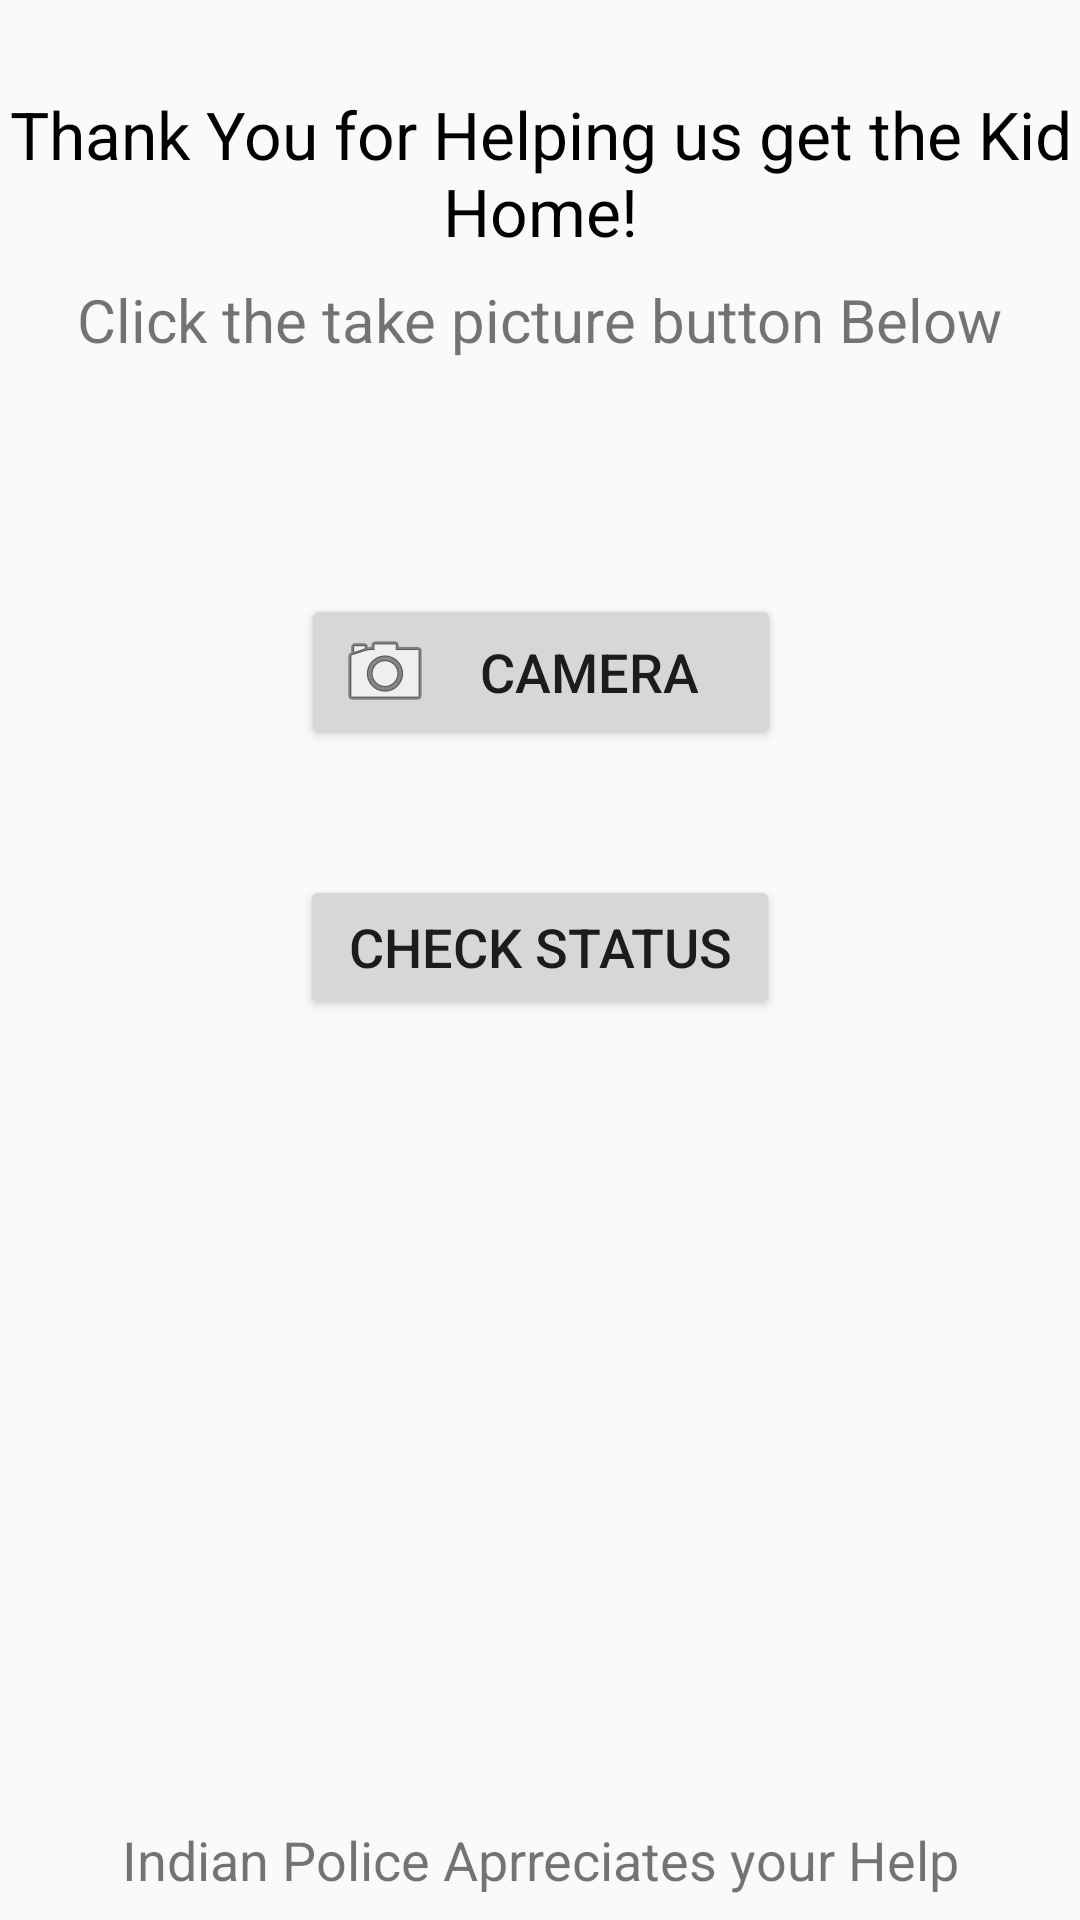

This screen was rendered from an Android layout file. Write that file and the resources it references.
<!-- AndroidManifest.xml: application theme AppTheme -->
<!-- res/layout/activity_main.xml -->
<?xml version="1.0" encoding="utf-8"?>
<android.support.constraint.ConstraintLayout xmlns:android="http://schemas.android.com/apk/res/android"
    xmlns:app="http://schemas.android.com/apk/res-auto"
    xmlns:tools="http://schemas.android.com/tools"
    android:layout_width="match_parent"
    android:layout_height="match_parent"
    tools:context=".MainActivity">

    <TextView
        android:id="@+id/textView"
        android:layout_width="wrap_content"
        android:layout_height="wrap_content"
        android:gravity="center"
        android:layout_marginTop="30dp"

        android:text="Thank You for Helping us get the Kid Home!"
        android:textColor="@android:color/black"
        android:textSize="22sp"
        app:layout_constraintEnd_toEndOf="parent"
        app:layout_constraintStart_toStartOf="parent"
        app:layout_constraintTop_toTopOf="parent" />

    <TextView
        android:id="@+id/textView2"
        android:layout_width="wrap_content"
        android:layout_height="wrap_content"
        android:layout_marginStart="8dp"
        android:layout_marginTop="8dp"
        android:layout_marginEnd="8dp"
        android:text="Click the take picture button Below"
        android:textSize="20sp"
        app:layout_constraintEnd_toEndOf="parent"
        app:layout_constraintStart_toStartOf="parent"
        app:layout_constraintTop_toBottomOf="@+id/textView" />

    <TextView
        android:id="@+id/textView3"
        android:layout_width="wrap_content"
        android:layout_height="wrap_content"
        android:layout_marginStart="8dp"
        android:layout_marginEnd="8dp"
        android:layout_marginBottom="8dp"
        android:textSize="18sp"
        android:text="Indian Police Aprreciates your Help"
        app:layout_constraintBottom_toBottomOf="parent"
        app:layout_constraintEnd_toEndOf="parent"
        app:layout_constraintStart_toStartOf="parent" />

    <Button
        android:id="@+id/camera"
        android:layout_width="160dp"
        android:layout_height="wrap_content"
        android:layout_marginStart="8dp"
        android:layout_marginTop="8dp"
        android:layout_marginEnd="8dp"
        android:layout_marginBottom="8dp"
        android:drawableLeft="@android:drawable/ic_menu_camera"
        android:text="Camera"
        android:textSize="18sp"
        app:layout_constraintBottom_toTopOf="@+id/status"
        app:layout_constraintEnd_toEndOf="parent"
        app:layout_constraintHorizontal_bias="0.502"
        app:layout_constraintStart_toStartOf="parent"
        app:layout_constraintTop_toBottomOf="@+id/textView2"
        app:layout_constraintVertical_bias="0.676" />

    <Button
        android:id="@+id/status"
        android:layout_width="160dp"
        android:layout_height="wrap_content"
        android:layout_marginStart="8dp"
        android:layout_marginEnd="8dp"
        android:layout_marginBottom="268dp"
        android:text="Check Status"
        android:textSize="18sp"
        android:onClick="statusCheck"
        app:layout_constraintBottom_toTopOf="@+id/textView3"
        app:layout_constraintEnd_toEndOf="parent"
        app:layout_constraintStart_toStartOf="parent" />

</android.support.constraint.ConstraintLayout>
<!-- resources referenced by this layout -->
<resources>
  <style name="AppTheme" parent="Theme.AppCompat.Light.DarkActionBar">
          
          <item name="android:actionBarSize">85dp</item>
          <item name="colorPrimary">@color/colorPrimary</item>
          <item name="colorPrimaryDark">@color/colorPrimaryDark</item>
          <item name="colorAccent">@color/colorAccent</item>
      </style>
  <color name="colorPrimary">#af6316</color>
  <color name="colorPrimaryDark">#af6316</color>
  <color name="colorAccent">#D81B60</color>
</resources>
